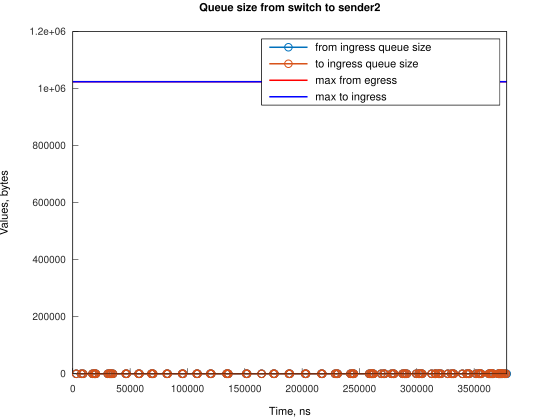

The data file committed next to this chart (first rows):
Time, from_ingress_queue_size, to_ingress_queue_size
2984, 1, nan
2984, 0, 0
7455, 1, 0
7455, 0, 0
8943, 1, 0
8943, 0, 0
17139, 1, 0
17140, 0, 0
18628, 1, 0
18629, 0, 0
19377, 1, 0
19377, 0, 0
20122, 1, 0
20122, 0, 0
30550, 1, 0
30550, 0, 0
32043, 1, 0
32043, 0, 0
32788, 1, 0
32788, 0, 0
33533, 1, 0
33533, 0, 0
35020, 1, 0
35020, 0, 0
46198, 1, 0
46198, 0, 0
46942, 1, 0
46942, 0, 0
57374, 1, 0
57374, 0, 0
58118, 1, 0
58118, 0, 0
68548, 1, 0
68548, 0, 0
69294, 1, 0
69294, 0, 0
70038, 1, 0
70038, 0, 0
81960, 1, 0
81960, 0, 0
82704, 1, 0
82705, 0, 0
95370, 1, 0
95371, 0, 0
96116, 1, 0
96116, 0, 0
108036, 1, 0
108037, 0, 0
108782, 1, 0
108782, 0, 0
119957, 1, 0
119957, 0, 0
120702, 1, 0
120703, 0, 0
134114, 1, 0
134114, 0, 0
134859, 1, 0
134859, 0, 0
135604, 1, 0
135604, 0, 0
... 144 more rows
